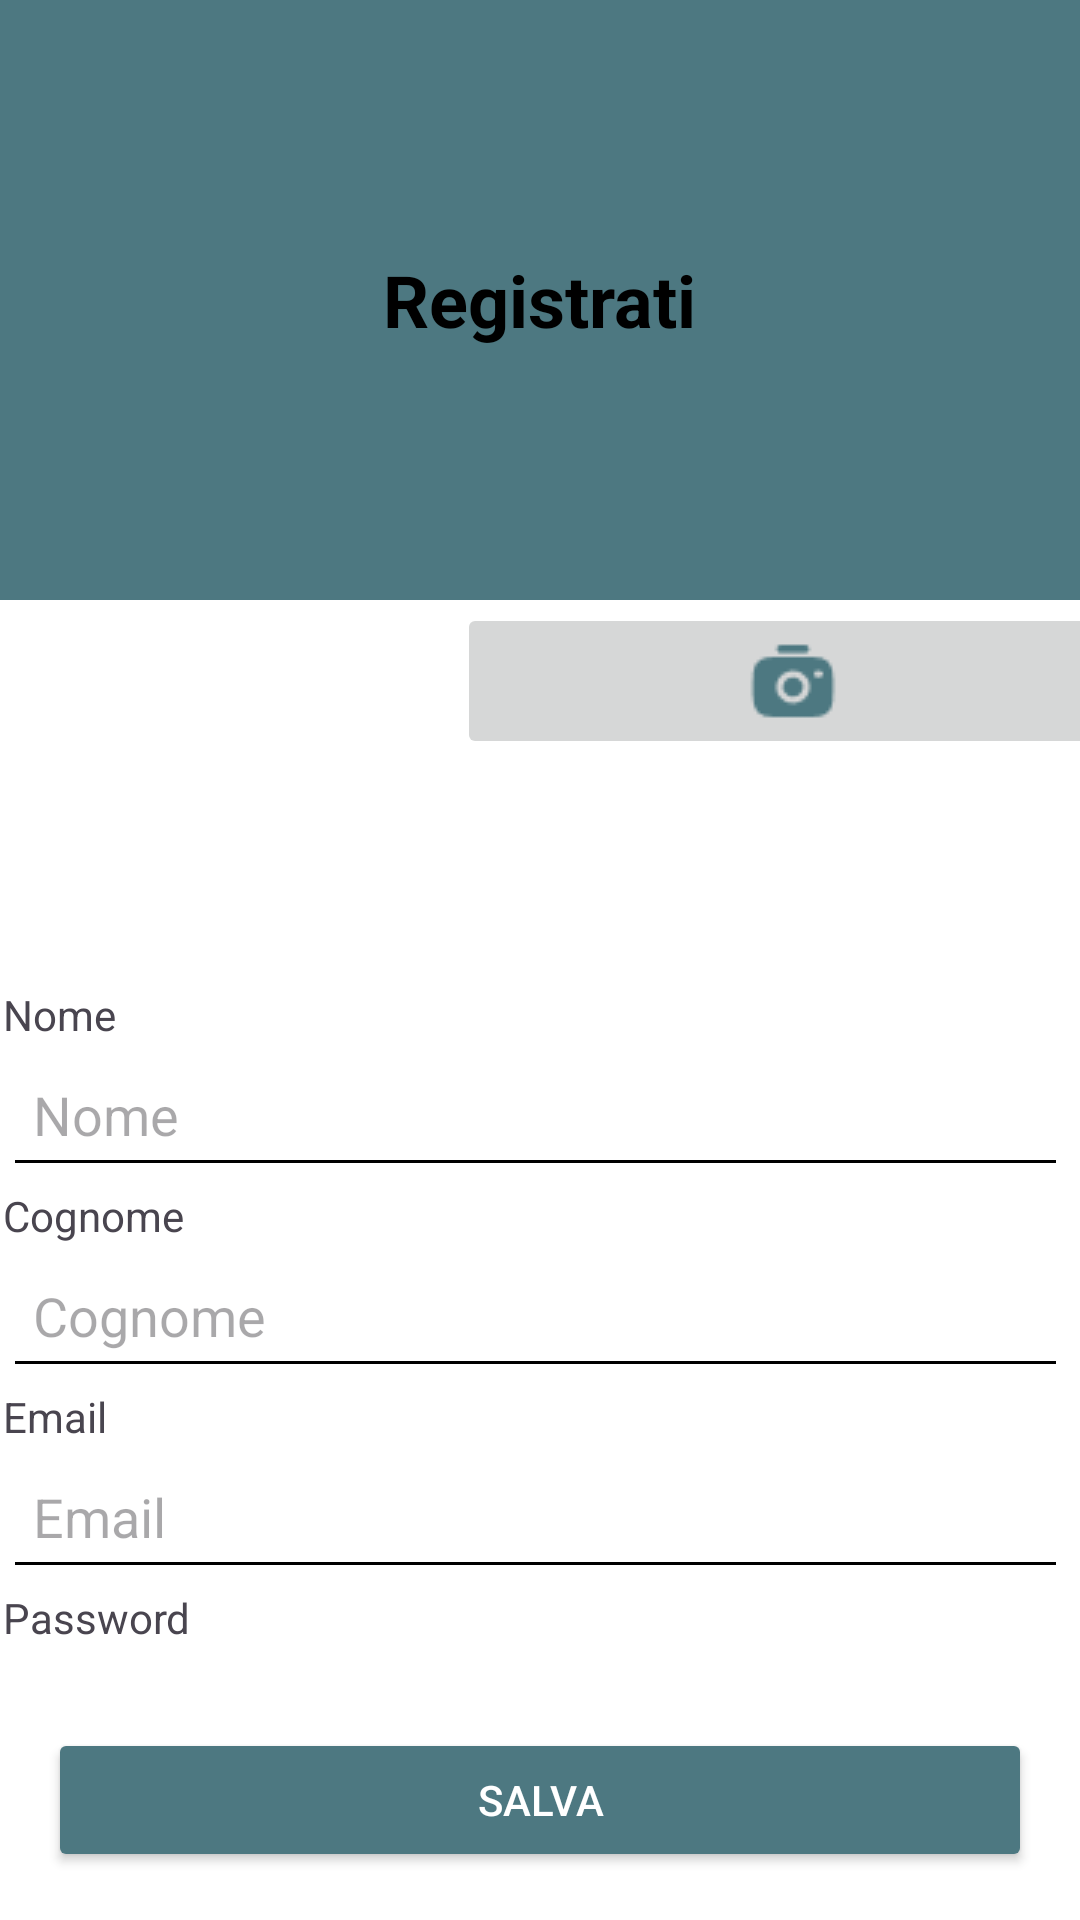

Reconstruct the res/layout file that produces this screen, plus the resources it refers to.
<!-- AndroidManifest.xml: application theme Theme.TutorMatch -->
<!-- res/layout/activity_profilo.xml -->
<?xml version="1.0" encoding="utf-8"?>
<androidx.constraintlayout.widget.ConstraintLayout xmlns:android="http://schemas.android.com/apk/res/android"
    xmlns:app="http://schemas.android.com/apk/res-auto"
    xmlns:tools="http://schemas.android.com/tools"
    android:layout_width="match_parent"
    android:layout_height="match_parent">

    <FrameLayout
        android:id="@+id/frameLayout"
        android:layout_width="match_parent"
        android:layout_height="0dp"
        android:maxHeight="200dp"
        app:layout_constraintEnd_toEndOf="parent"
        app:layout_constraintHeight_default="wrap"
        app:layout_constraintHeight_max="200dp"
        app:layout_constraintStart_toStartOf="parent"
        app:layout_constraintTop_toTopOf="parent">

        <ImageView
            android:id="@+id/imageView2"
            android:layout_width="match_parent"
            android:layout_height="match_parent"
            android:scaleType="centerCrop"
            app:srcCompat="@drawable/group_40" />

        <TextView
            android:id="@+id/titolo"
            android:layout_width="wrap_content"
            android:layout_height="wrap_content"
            android:layout_gravity="center"
            android:text="Registrati"
            android:textColor="#000000"
            android:textSize="24sp"
            android:textStyle="bold" />

    </FrameLayout>

    <LinearLayout
        android:id="@+id/linearLayout_2"
        android:layout_width="match_parent"
        android:layout_height="wrap_content"
        android:orientation="vertical"
        android:padding="16dp"
        app:layout_constraintBottom_toBottomOf="parent"
        app:layout_constraintEnd_toEndOf="parent"
        app:layout_constraintStart_toStartOf="parent"
        app:layout_constraintTop_toBottomOf="@+id/scrollView">

        <Button
            android:id="@+id/registrazione"
            android:layout_width="match_parent"
            android:layout_height="wrap_content"
            android:layout_marginTop="16dp"
            android:backgroundTint="#4D7881"
            android:text="Salva"
            android:textColor="#FFFFFF" />

    </LinearLayout>

    <LinearLayout
        android:layout_width="391dp"
        android:layout_height="267dp"
        android:layout_marginTop="1dp"
        android:orientation="vertical"
        app:layout_constraintBottom_toTopOf="@+id/linearLayout_2"
        app:layout_constraintEnd_toEndOf="parent"
        app:layout_constraintStart_toStartOf="parent"
        app:layout_constraintTop_toBottomOf="@+id/linearLayout5">

        <ScrollView
            android:id="@+id/scrollView"
            android:layout_width="387dp"
            android:layout_height="242dp">

            <LinearLayout
                android:id="@+id/linearLayout"
                android:layout_width="match_parent"
                android:layout_height="wrap_content"
                android:orientation="vertical"
                android:padding="16dp">

                <TextView
                    android:id="@+id/textView14"
                    android:layout_width="match_parent"
                    android:layout_height="wrap_content"
                    android:text="Nome" />

                <EditText
                    android:id="@+id/name"
                    android:layout_width="match_parent"
                    android:layout_height="wrap_content"
                    android:backgroundTint="#000000"
                    android:hint="Nome"
                    android:minHeight="48dp"
                    android:padding="10dp" />

                <TextView
                    android:id="@+id/textView15"
                    android:layout_width="match_parent"
                    android:layout_height="wrap_content"
                    android:text="Cognome" />

                <EditText
                    android:id="@+id/cognome"
                    android:layout_width="match_parent"
                    android:layout_height="wrap_content"
                    android:backgroundTint="#000000"
                    android:hint="Cognome"
                    android:minHeight="48dp"
                    android:padding="10dp" />

                <TextView
                    android:id="@+id/textView16"
                    android:layout_width="match_parent"
                    android:layout_height="wrap_content"
                    android:text="Email" />

                <EditText
                    android:id="@+id/email"
                    android:layout_width="match_parent"
                    android:layout_height="wrap_content"
                    android:backgroundTint="#000000"
                    android:hint="Email"
                    android:inputType="textEmailAddress"
                    android:minHeight="48dp"
                    android:padding="10dp" />

                <TextView
                    android:id="@+id/textView18"
                    android:layout_width="match_parent"
                    android:layout_height="wrap_content"
                    android:text="Password" />

                <EditText
                    android:id="@+id/password"
                    android:layout_width="match_parent"
                    android:layout_height="wrap_content"
                    android:backgroundTint="#000000"
                    android:hint="Password"
                    android:inputType="textPassword"
                    android:minHeight="48dp"
                    android:padding="10dp" />


            </LinearLayout>
        </ScrollView>
    </LinearLayout>

    <LinearLayout
        android:id="@+id/linearLayout5"
        android:layout_width="392dp"
        android:layout_height="146dp"
        android:layout_marginTop="1dp"
        android:orientation="horizontal"
        app:layout_constraintEnd_toEndOf="parent"
        app:layout_constraintStart_toStartOf="parent"
        app:layout_constraintTop_toBottomOf="@+id/frameLayout">

        <ImageView
            android:id="@+id/imageView5"
            android:layout_width="wrap_content"
            android:layout_height="wrap_content"
            android:layout_weight="1"
            tools:srcCompat="@tools:sample/avatars" />

        <ImageButton
            android:id="@+id/imageButton3"
            android:layout_width="wrap_content"
            android:layout_height="wrap_content"
            android:layout_weight="1"
            app:srcCompat="@drawable/solar_camera_minimalistic_bold" />
    </LinearLayout>


</androidx.constraintlayout.widget.ConstraintLayout>
<!-- resources referenced by this layout -->
<resources>
  <!-- drawable group_40: png bitmap (drawable, 37285 bytes) -->
  <!-- drawable solar_camera_minimalistic_bold: png bitmap (drawable, 771 bytes) -->
  <style name="Theme.TutorMatch" parent="Base.Theme.TutorMatch" />
  <style name="Base.Theme.TutorMatch" parent="Theme.Material3.DayNight.NoActionBar">
          
          <item name="android:windowBackground">@color/colorBackground</item>
  
          
          <item name="android:colorBackground">@color/colorBackground</item>
  
          
          <item name="android:statusBarColor">@color/statusBarColor</item>
  
          
          <item name="android:windowLightStatusBar">true</item>
      </style>
  <color name="colorBackground">#FFFFFFFF</color>
  <color name="statusBarColor">#FFFFFFFF</color>
</resources>
